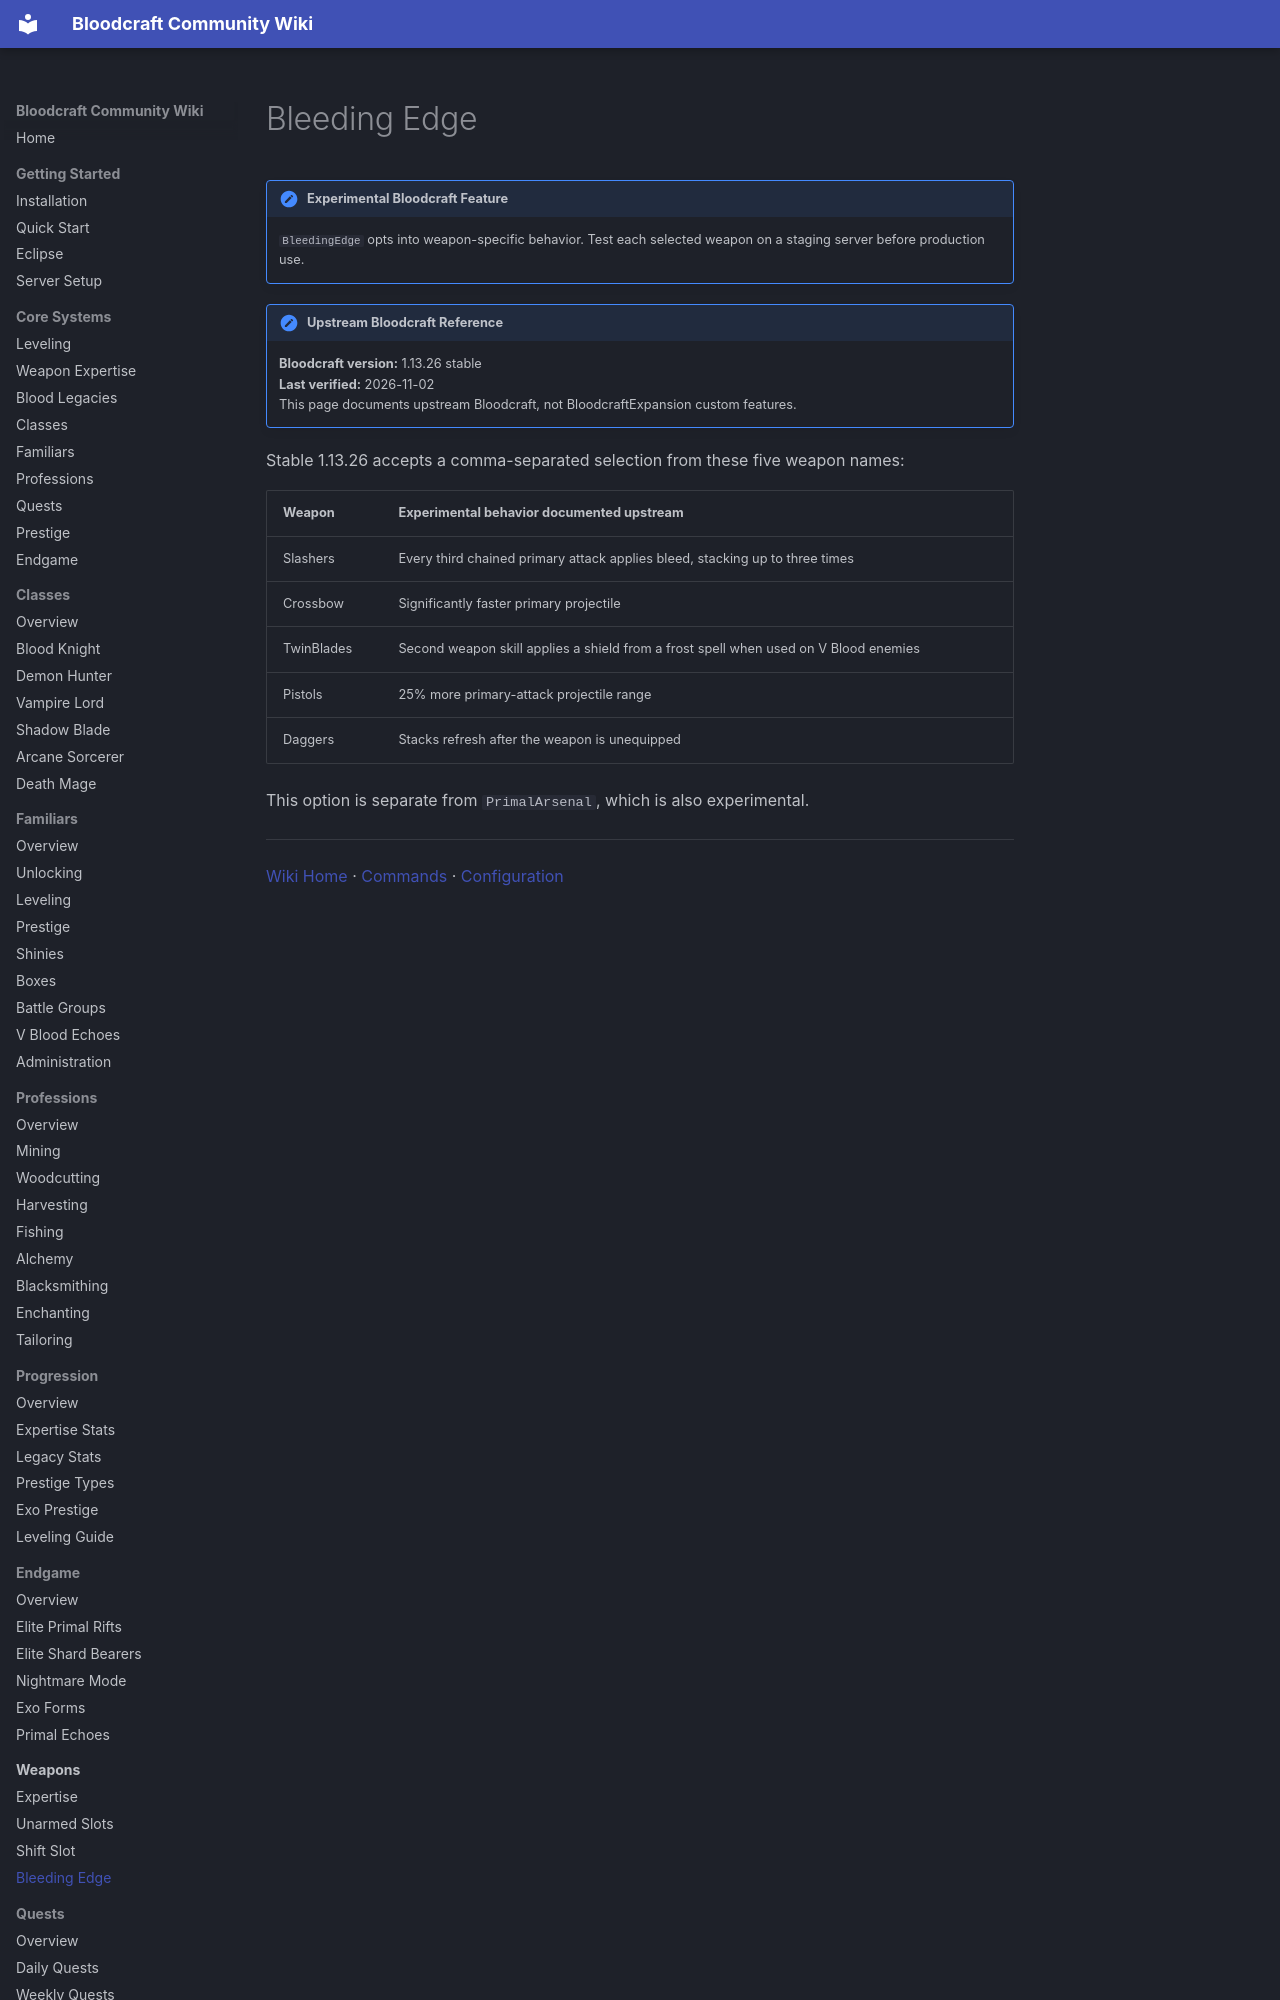

repository: lastnahaj/V-Rising · page: weapons/BLEEDING-EDGE/index.html · generator: mkdocs

# Bleeding Edge

!!! experimental "Experimental Bloodcraft Feature"
    `BleedingEdge` opts into weapon-specific behavior. Test each selected weapon on a staging server before production use.

!!! version "Upstream Bloodcraft Reference"
    **Bloodcraft version:** 1.13.26 stable<br>
    **Last verified:** 2026-11-02<br>
    This page documents upstream Bloodcraft, not BloodcraftExpansion custom features.

Stable 1.13.26 accepts a comma-separated selection from these five weapon names:
